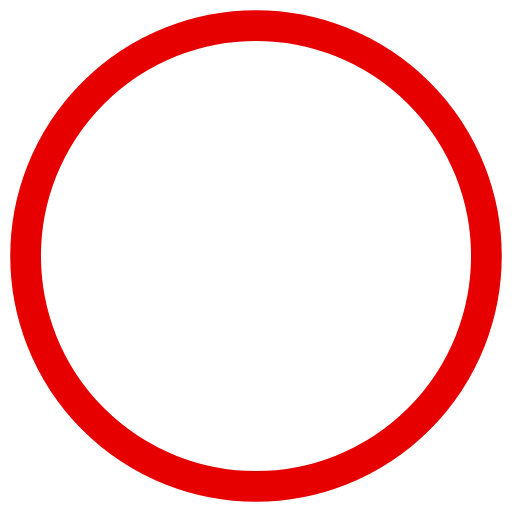
t = 0.00 s
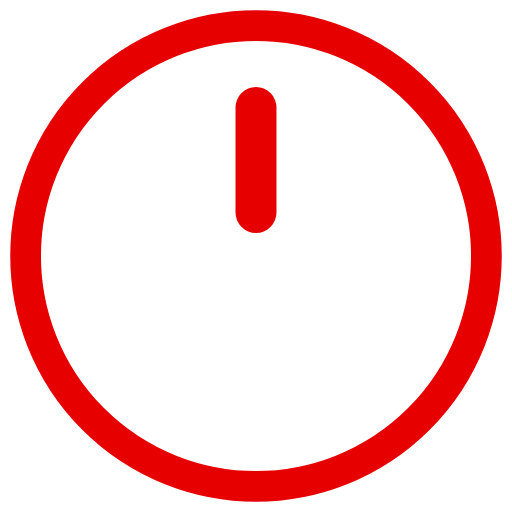
t = 0.20 s
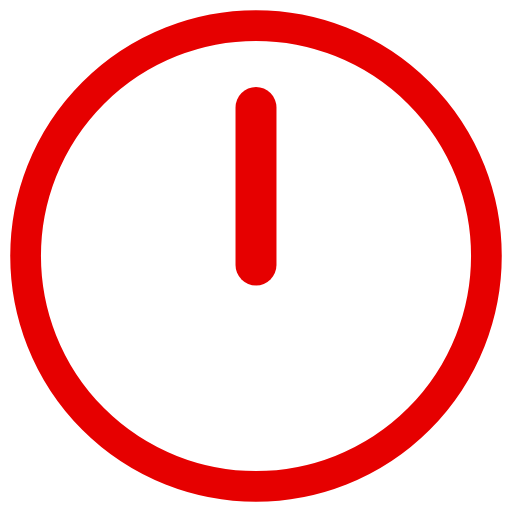
t = 0.30 s
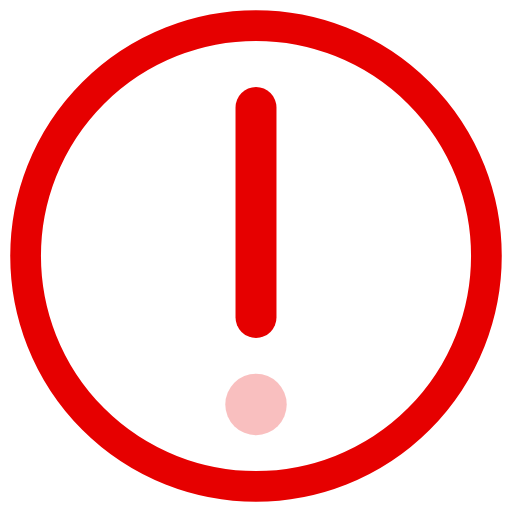
t = 0.50 s
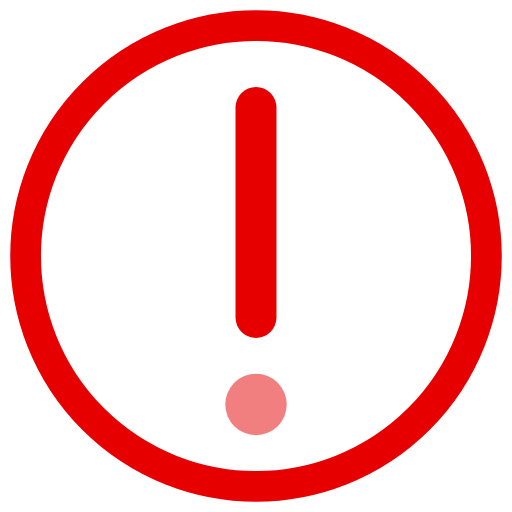
t = 0.60 s
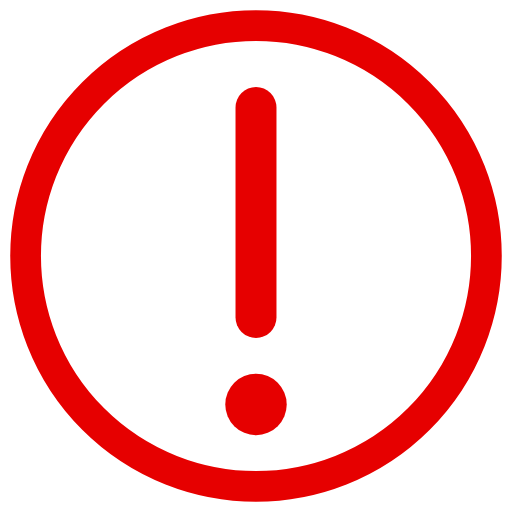
t = 0.80 s

The animated SVG that drew these frames (rendered in a browser with its animation timeline set to each time). Animation: 2 SMIL elements (animate=2); one cycle of 0.80 s.

<svg xmlns="http://www.w3.org/2000/svg" viewBox="0 0 100 100" >
<circle r="45" cx="50" cy="50" stroke-width="6" stroke="#e60000"  stroke-linecap="round" fill="none" />
<path d="M50,21 50,62" stroke-width="8" stroke="#e60000"  stroke-linecap="round" fill="none"  stroke-dasharray="41" stroke-dashoffset="-41">
	<animate begin="0" attributeName="stroke-dashoffset" from="41" to="0" dur=".4s" fill="freeze"/>
</path>
<circle cx="50" cy="79" r="6" stroke-width="0" fill="#e60000" opacity="0">
	<animate attributeName="opacity" from="0" to="1" dur=".4s" begin=".4s"  fill="freeze"/>
</circle>
</svg>